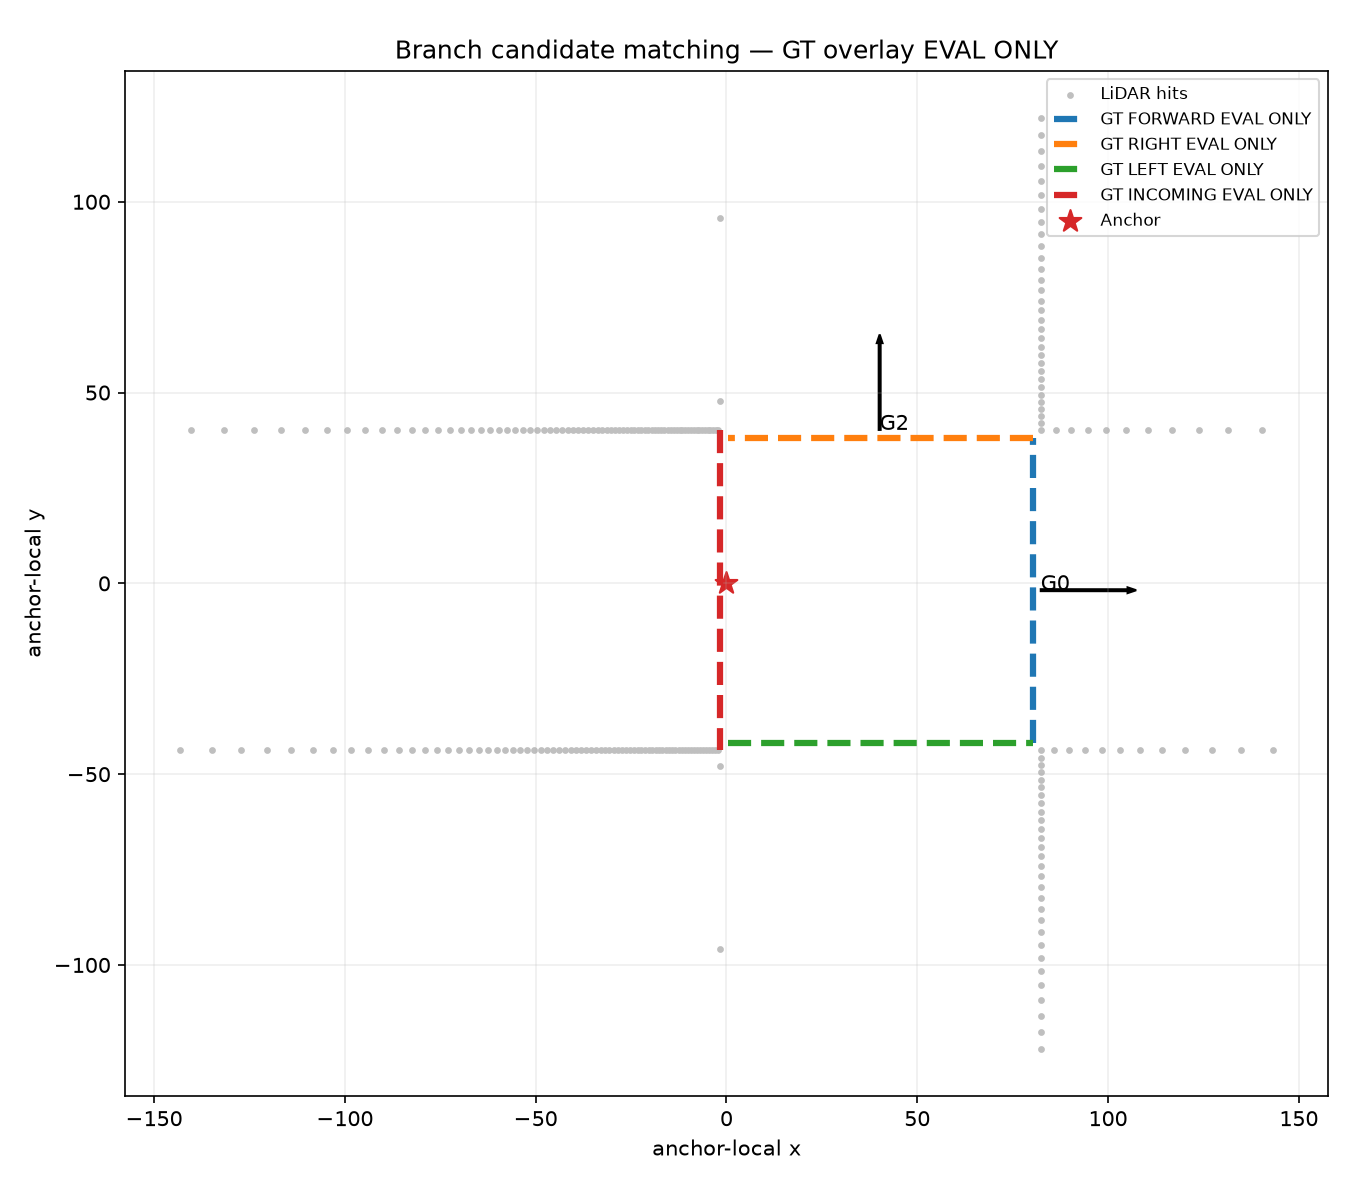

Source data for this figure (header and first rows):
case_id, candidate_id, matched_gt_branch_eval_only, is_true_outgoing_eval_only, is_incoming_eval_only, is_duplicate_eval_only, is_false_candidate_eval_only, angular_error_eval_only, center_error_eval_only, endpoint_error_eval_only, matching_reason
M1_PRE_CORRIDOR_BOOTSTRAP, G0, FORWARD, True, False, False, False, 0.05033, 2.039, 2.857, EXISTING_EXP033_ENDPOINT_AND_CENTER_MATC…
M1_PRE_CORRIDOR_BOOTSTRAP, G2, RIGHT, True, False, False, False, 1.146180960631682e-05, 2.008, 3.018, EXISTING_EXP033_ENDPOINT_AND_CENTER_MATC…
